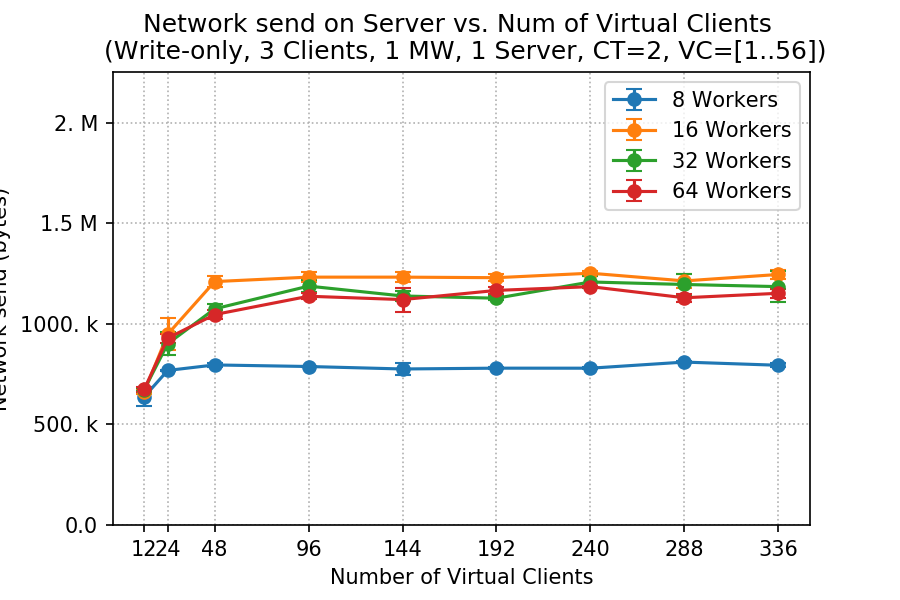

The file beside this chart, header and first rows:
client, worker, netsend_mean, netsend_std
12, 8, 637106, 43240
12, 16, 661244, 8487
12, 32, 672729, 7622
12, 64, 674202, 10721
24, 8, 768175, 3200
24, 16, 948087, 79460
24, 32, 900916, 55939
24, 64, 928530, 22542
48, 8, 795494, 9965
48, 16, 1209756, 27987
48, 32, 1074197, 24299
48, 64, 1045864, 23598
96, 8, 787688, 4707
96, 16, 1231866, 23939
96, 32, 1187279, 28929
96, 64, 1136897, 13739
144, 8, 775405, 28727
144, 16, 1231834, 24237
144, 32, 1138244, 25993
144, 64, 1120283, 59654
192, 8, 779464, 5060
192, 16, 1229128, 15872
192, 32, 1127109, 10176
192, 64, 1165940, 18576
